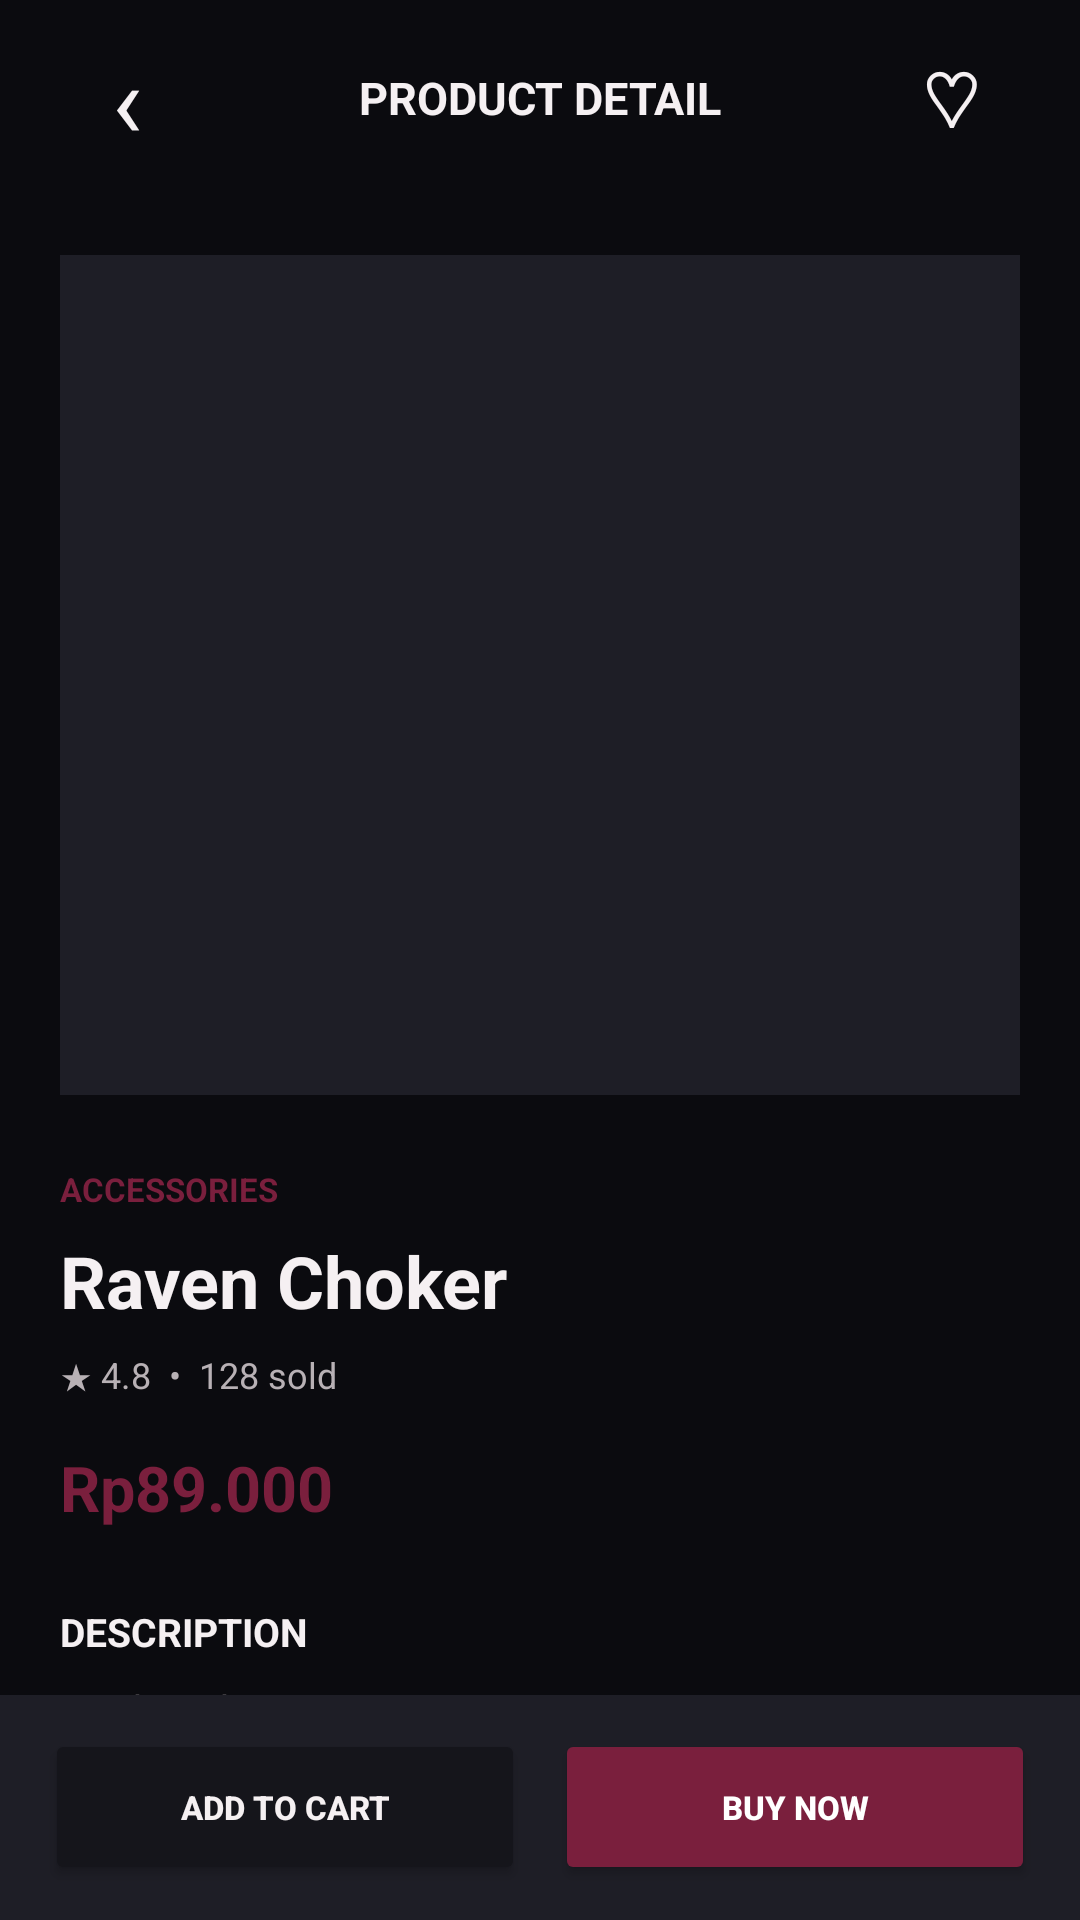

Android layout source for this screen:
<!-- AndroidManifest.xml: application theme Theme.NightVeil -->
<!-- res/layout/activity_product_detail.xml -->
<?xml version="1.0" encoding="utf-8"?>
<LinearLayout
    xmlns:android="http://schemas.android.com/apk/res/android"
    android:layout_width="match_parent"
    android:layout_height="match_parent"
    android:background="@color/night_black"
    android:orientation="vertical">

    

    <LinearLayout
        android:layout_width="match_parent"
        android:layout_height="65dp"
        android:gravity="center_vertical"
        android:paddingStart="20dp"
        android:paddingEnd="20dp">

        <TextView
            android:id="@+id/tvDetailBack"
            android:layout_width="45dp"
            android:layout_height="45dp"
            android:gravity="center"
            android:text="‹"
            android:textColor="@color/text_primary"
            android:textSize="34sp" />

        <TextView
            android:layout_width="0dp"
            android:layout_height="wrap_content"
            android:layout_weight="1"
            android:gravity="center"
            android:text="PRODUCT DETAIL"
            android:textColor="@color/text_primary"
            android:textSize="15sp"
            android:textStyle="bold" />

        <TextView
            android:id="@+id/tvDetailFavorite"
            android:layout_width="45dp"
            android:layout_height="45dp"
            android:gravity="center"
            android:text="♡"
            android:textColor="@color/text_primary"
            android:textSize="26sp" />

    </LinearLayout>

    <ScrollView
        android:layout_width="match_parent"
        android:layout_height="0dp"
        android:layout_weight="1"
        android:scrollbars="none">

        <LinearLayout
            android:layout_width="match_parent"
            android:layout_height="wrap_content"
            android:orientation="vertical"
            android:padding="20dp">

            

            <ImageView
                android:id="@+id/ivDetailProduct"
                android:layout_width="match_parent"
                android:layout_height="280dp"
                android:background="@color/card_dark"
                android:contentDescription="Product image"
                android:scaleType="centerCrop" />

            

            <TextView
                android:id="@+id/tvDetailCategory"
                android:layout_width="wrap_content"
                android:layout_height="wrap_content"
                android:layout_marginTop="24dp"
                android:text="ACCESSORIES"
                android:textColor="@color/burgundy"
                android:textSize="11sp"
                android:textStyle="bold" />

            

            <TextView
                android:id="@+id/tvDetailName"
                android:layout_width="match_parent"
                android:layout_height="wrap_content"
                android:layout_marginTop="7dp"
                android:text="Raven Choker"
                android:textColor="@color/text_primary"
                android:textSize="24sp"
                android:textStyle="bold" />

            

            <TextView
                android:id="@+id/tvDetailRating"
                android:layout_width="match_parent"
                android:layout_height="wrap_content"
                android:layout_marginTop="7dp"
                android:text="★ 4.8  •  128 sold"
                android:textColor="@color/text_secondary"
                android:textSize="12sp" />

            

            <TextView
                android:id="@+id/tvDetailPrice"
                android:layout_width="match_parent"
                android:layout_height="wrap_content"
                android:layout_marginTop="15dp"
                android:text="Rp89.000"
                android:textColor="@color/burgundy"
                android:textSize="21sp"
                android:textStyle="bold" />

            

            <TextView
                android:layout_width="wrap_content"
                android:layout_height="wrap_content"
                android:layout_marginTop="25dp"
                android:text="DESCRIPTION"
                android:textColor="@color/text_primary"
                android:textSize="13sp"
                android:textStyle="bold" />

            <TextView
                android:id="@+id/tvDetailDescription"
                android:layout_width="match_parent"
                android:layout_height="wrap_content"
                android:layout_marginTop="8dp"
                android:lineSpacingExtra="5dp"
                android:text="Product description"
                android:textColor="@color/text_secondary"
                android:textSize="13sp" />

            

            <LinearLayout
                android:layout_width="match_parent"
                android:layout_height="55dp"
                android:layout_marginTop="25dp"
                android:gravity="center_vertical"
                android:orientation="horizontal">

                <TextView
                    android:layout_width="0dp"
                    android:layout_height="wrap_content"
                    android:layout_weight="1"
                    android:text="QUANTITY"
                    android:textColor="@color/text_primary"
                    android:textSize="13sp"
                    android:textStyle="bold" />

                <TextView
                    android:id="@+id/btnMinus"
                    android:layout_width="45dp"
                    android:layout_height="45dp"
                    android:background="@drawable/bg_search"
                    android:gravity="center"
                    android:text="−"
                    android:textColor="@color/text_primary"
                    android:textSize="22sp" />

                <TextView
                    android:id="@+id/tvQuantity"
                    android:layout_width="45dp"
                    android:layout_height="45dp"
                    android:gravity="center"
                    android:text="1"
                    android:textColor="@color/text_primary"
                    android:textSize="14sp"
                    android:textStyle="bold" />

                <TextView
                    android:id="@+id/btnPlus"
                    android:layout_width="45dp"
                    android:layout_height="45dp"
                    android:background="@drawable/bg_search"
                    android:gravity="center"
                    android:text="+"
                    android:textColor="@color/text_primary"
                    android:textSize="22sp" />

            </LinearLayout>

        </LinearLayout>

    </ScrollView>

    

    <LinearLayout
        android:layout_width="match_parent"
        android:layout_height="75dp"
        android:background="@color/card_dark"
        android:gravity="center_vertical"
        android:orientation="horizontal"
        android:paddingStart="15dp"
        android:paddingEnd="15dp">

        <Button
            android:id="@+id/btnAddToCart"
            android:layout_width="0dp"
            android:layout_height="52dp"
            android:layout_weight="1"
            android:backgroundTint="@color/dark_charcoal"
            android:text="ADD TO CART"
            android:textColor="@color/text_primary"
            android:textSize="11sp"
            android:textStyle="bold" />

        <Space
            android:layout_width="10dp"
            android:layout_height="1dp" />

        <Button
            android:id="@+id/btnBuyNow"
            android:layout_width="0dp"
            android:layout_height="52dp"
            android:layout_weight="1"
            android:backgroundTint="@color/burgundy"
            android:text="BUY NOW"
            android:textColor="@color/white"
            android:textSize="11sp"
            android:textStyle="bold" />

    </LinearLayout>

</LinearLayout>
<!-- resources referenced by this layout -->
<resources>
  <color name="burgundy">#7A1F3D</color>
  <color name="card_dark">#1E1E26</color>
  <color name="dark_charcoal">#15151B</color>
  <color name="night_black">#0B0B0F</color>
  <color name="text_primary">#F5F0F2</color>
  <color name="text_secondary">#B8B1B5</color>
  <color name="white">#FFFFFF</color>
  <!-- drawable bg_search (drawable) -->
  <?xml version="1.0" encoding="utf-8"?>
  <shape xmlns:android="http://schemas.android.com/apk/res/android">
      <solid android:color="@color/dark_charcoal" />
      <corners android:radius="14dp" />
      <stroke
          android:width="1dp"
          android:color="@color/divider_dark" />
  </shape>
  <style name="Theme.NightVeil" parent="Base.Theme.NightVeil" />
  <color name="divider_dark">#2B2B33</color>
  <style name="Base.Theme.NightVeil" parent="Theme.Material3.Dark.NoActionBar">
  
          
          <item name="android:windowBackground">@color/night_black</item>
          <item name="colorSurface">@color/dark_charcoal</item>
          <item name="colorSurfaceContainer">@color/card_dark</item>
  
          
          <item name="colorPrimary">@color/burgundy</item>
          <item name="colorOnPrimary">@color/white</item>
  
          
          <item name="android:textColorPrimary">@color/text_primary</item>
          <item name="android:textColorSecondary">@color/text_secondary</item>
  
          
          <item name="android:statusBarColor">@color/night_black</item>
          <item name="android:navigationBarColor">@color/night_black</item>
  
          
          <item name="android:windowLightStatusBar">false</item>
  
      </style>
</resources>
